Labelled photos from "images", an image-classification folder in NekroPaco/ATS_Vision. The possible labels are: glass, plast.

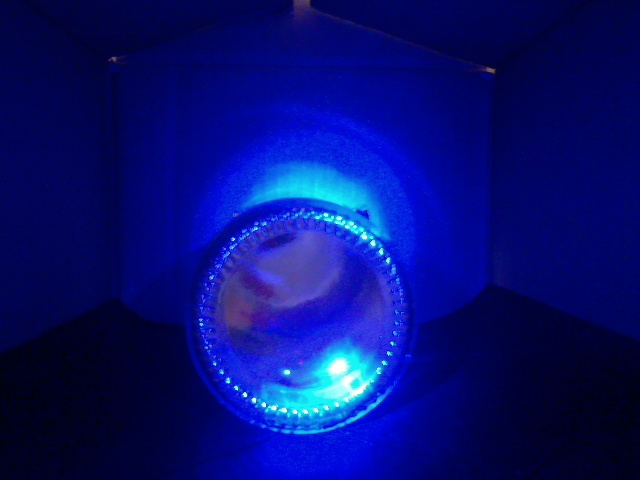
Label: glass

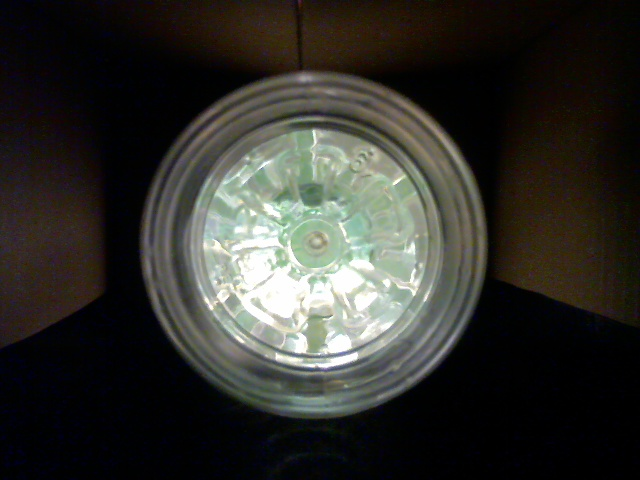
Label: plast

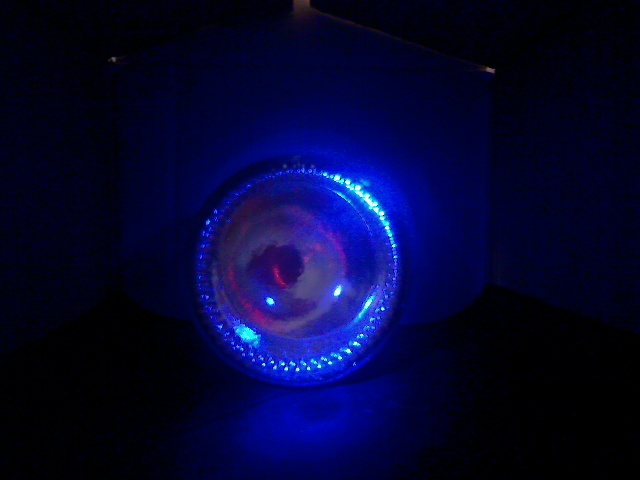
Label: glass

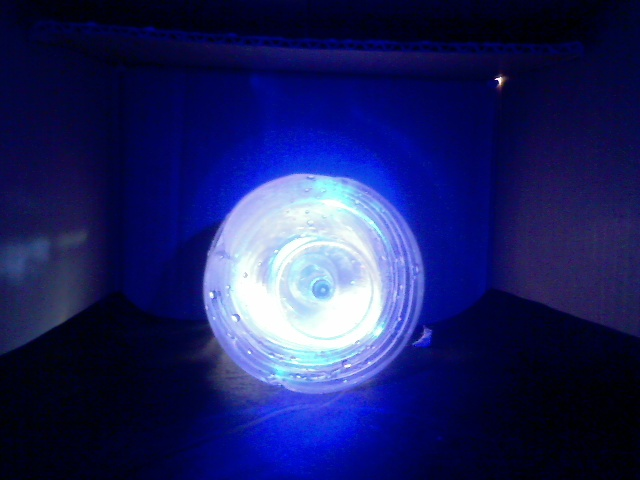
Label: plast

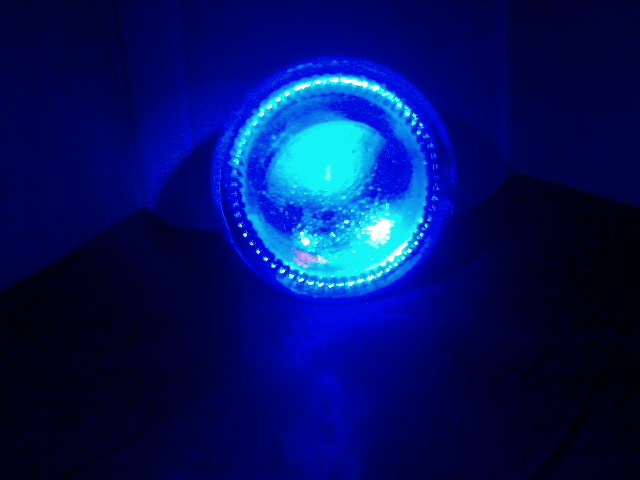
Label: glass

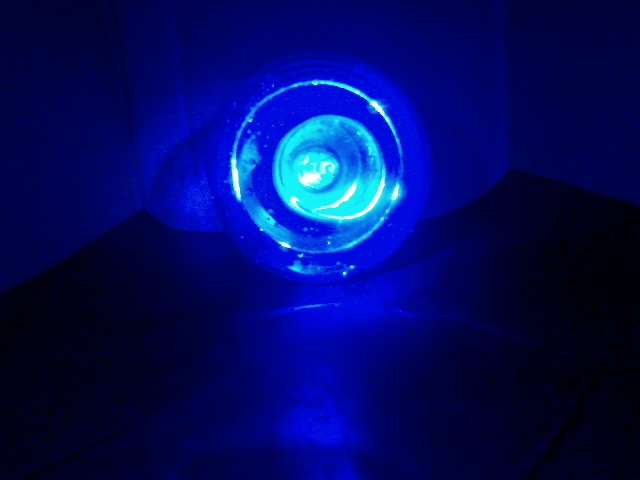
Label: plast
